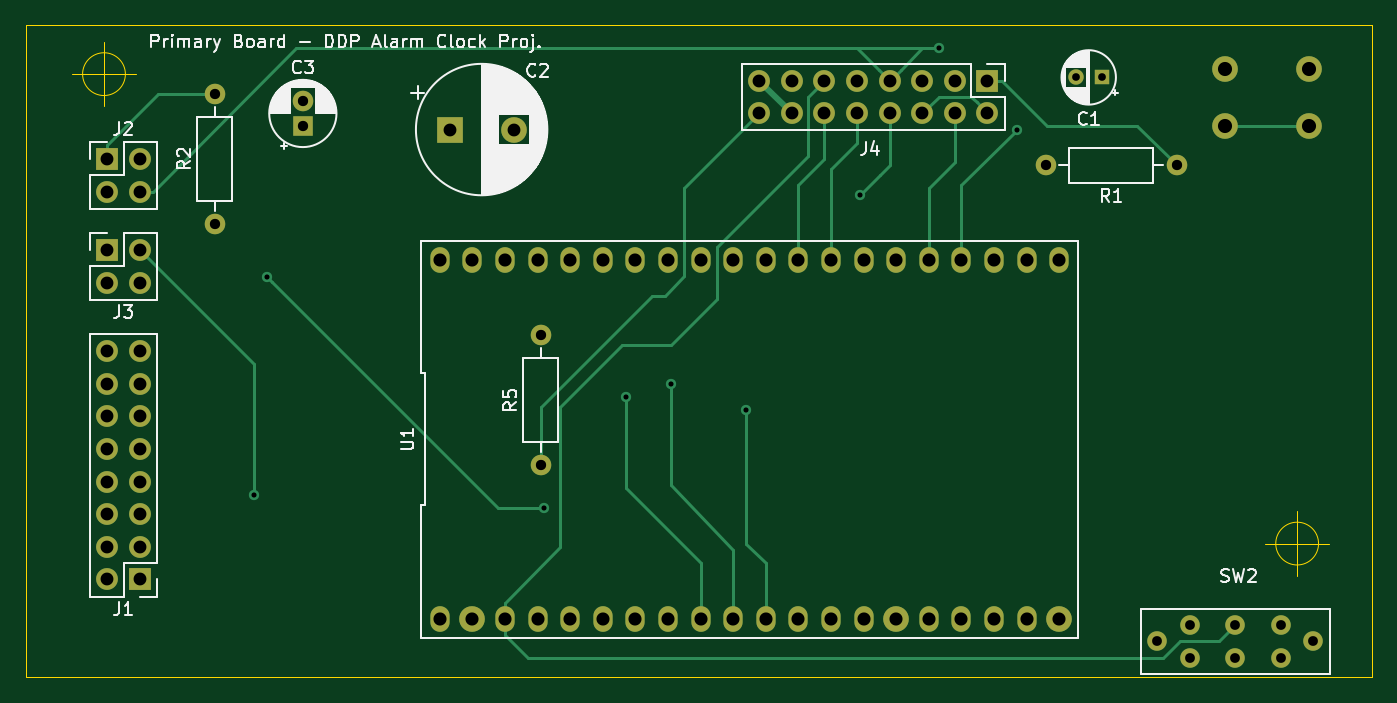
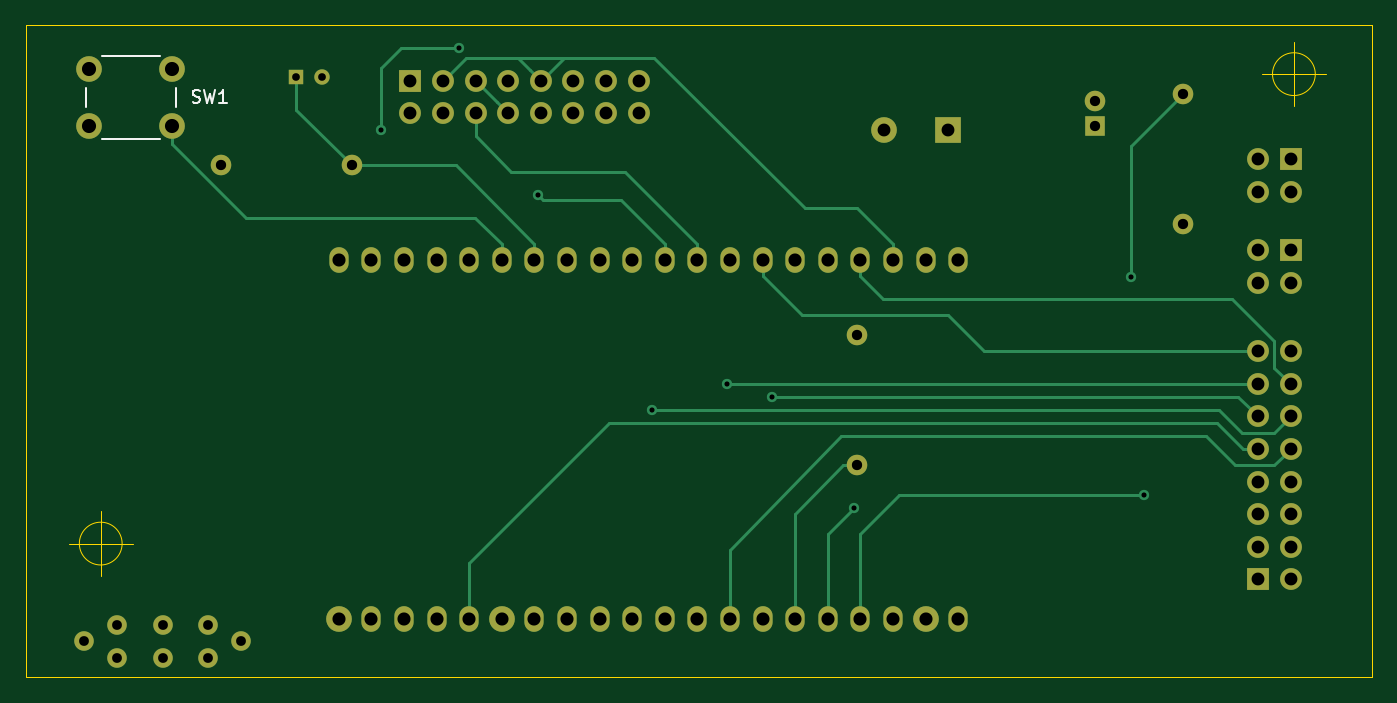
Circuit board: 13 layer files. Board 104.9 x 50.8 mm.
- bottom_copper: Main Board-B_Cu.gbr (7745 bytes)
- bottom_mask: Main Board-B_Mask.gbr (3461 bytes)
- paste: Main Board-B_Paste.gbr (492 bytes)
- bottom_silk: Main Board-B_SilkS.gbr (1541 bytes)
- outline: Main Board-Edge_Cuts.gbr (1021 bytes)
- top_copper: Main Board-F_Cu.gbr (7640 bytes)
- top_mask: Main Board-F_Mask.gbr (3461 bytes)
- paste: Main Board-F_Paste.gbr (492 bytes)
- top_silk: Main Board-F_SilkS.gbr (38780 bytes)
- inner_copper: Main Board-GND.gbr (164702 bytes)
- drill: Main Board-NPTH.drl (310 bytes)
- drill: Main Board-PTH.drl (1689 bytes)
- inner_copper: Main Board-Power.gbr (153885 bytes)

=== bottom_copper: Main Board-B_Cu.gbr (7745 bytes, source omitted) ===
=== bottom_mask: Main Board-B_Mask.gbr ===
G04 #@! TF.GenerationSoftware,KiCad,Pcbnew,(5.1.5)-3*
G04 #@! TF.CreationDate,2020-01-27T11:44:28-05:00*
G04 #@! TF.ProjectId,Main Board,4d61696e-2042-46f6-9172-642e6b696361,rev?*
G04 #@! TF.SameCoordinates,Original*
G04 #@! TF.FileFunction,Soldermask,Bot*
G04 #@! TF.FilePolarity,Negative*
%FSLAX46Y46*%
G04 Gerber Fmt 4.6, Leading zero omitted, Abs format (unit mm)*
G04 Created by KiCad (PCBNEW (5.1.5)-3) date 2020-01-27 11:44:28*
%MOMM*%
%LPD*%
G04 APERTURE LIST*
%ADD10C,2.000000*%
%ADD11O,1.500000X2.000000*%
%ADD12C,1.524000*%
%ADD13O,1.700000X1.700000*%
%ADD14R,1.700000X1.700000*%
%ADD15R,1.200000X1.200000*%
%ADD16C,1.200000*%
%ADD17R,2.000000X2.000000*%
%ADD18R,1.600000X1.600000*%
%ADD19C,1.600000*%
%ADD20O,1.600000X1.600000*%
G04 APERTURE END LIST*
D10*
X154178000Y-86868000D03*
D11*
X154178000Y-58928000D03*
X151638000Y-86868000D03*
X151638000Y-58928000D03*
X149098000Y-86868000D03*
X149098000Y-58928000D03*
X146558000Y-86868000D03*
X146558000Y-58928000D03*
X144018000Y-86868000D03*
X144018000Y-58928000D03*
D10*
X141478000Y-86868000D03*
D11*
X141478000Y-58928000D03*
X138938000Y-86868000D03*
X138938000Y-58928000D03*
X136398000Y-86868000D03*
X136398000Y-58928000D03*
X133858000Y-86868000D03*
X133858000Y-58928000D03*
X131318000Y-86868000D03*
X131318000Y-58928000D03*
X128778000Y-86868000D03*
X128778000Y-58928000D03*
X126238000Y-86868000D03*
X126238000Y-58928000D03*
X123698000Y-86868000D03*
X123698000Y-58928000D03*
X121158000Y-86868000D03*
X121158000Y-58928000D03*
X118618000Y-86868000D03*
X118618000Y-58928000D03*
X116078000Y-86868000D03*
X116078000Y-58928000D03*
X113538000Y-86868000D03*
X113538000Y-58928000D03*
X110998000Y-86868000D03*
X110998000Y-58928000D03*
D10*
X108458000Y-86868000D03*
D11*
X108458000Y-58928000D03*
X105918000Y-86868000D03*
X105918000Y-58928000D03*
D12*
X164338000Y-89916000D03*
X167894000Y-89916000D03*
X171450000Y-89916000D03*
X164338000Y-87376000D03*
X171450000Y-87376000D03*
X167894000Y-87376000D03*
X161798000Y-88646000D03*
X173990000Y-88646000D03*
D13*
X130810000Y-47498000D03*
X130810000Y-44958000D03*
X133350000Y-47498000D03*
X133350000Y-44958000D03*
X135890000Y-47498000D03*
X135890000Y-44958000D03*
X138430000Y-47498000D03*
X138430000Y-44958000D03*
X140970000Y-47498000D03*
X140970000Y-44958000D03*
X143510000Y-47498000D03*
X143510000Y-44958000D03*
X146050000Y-47498000D03*
X146050000Y-44958000D03*
X148590000Y-47498000D03*
D14*
X148590000Y-44958000D03*
X82550000Y-83820000D03*
D13*
X80010000Y-83820000D03*
X82550000Y-81280000D03*
X80010000Y-81280000D03*
X82550000Y-78740000D03*
X80010000Y-78740000D03*
X82550000Y-76200000D03*
X80010000Y-76200000D03*
X82550000Y-73660000D03*
X80010000Y-73660000D03*
X82550000Y-71120000D03*
X80010000Y-71120000D03*
X82550000Y-68580000D03*
X80010000Y-68580000D03*
X82550000Y-66040000D03*
X80010000Y-66040000D03*
D15*
X157480000Y-44704000D03*
D16*
X155480000Y-44704000D03*
D17*
X106680000Y-48768000D03*
D10*
X111680000Y-48768000D03*
D18*
X95250000Y-48514000D03*
D19*
X95250000Y-46514000D03*
D14*
X80010000Y-51054000D03*
D13*
X82550000Y-51054000D03*
X80010000Y-53594000D03*
X82550000Y-53594000D03*
X82550000Y-60706000D03*
X80010000Y-60706000D03*
X82550000Y-58166000D03*
D14*
X80010000Y-58166000D03*
D19*
X163322000Y-51562000D03*
D20*
X153162000Y-51562000D03*
X88392000Y-45974000D03*
D19*
X88392000Y-56134000D03*
X113792000Y-74930000D03*
D20*
X113792000Y-64770000D03*
D10*
X167132000Y-44014000D03*
X167132000Y-48514000D03*
X173632000Y-44014000D03*
X173632000Y-48514000D03*
M02*

=== paste: Main Board-B_Paste.gbr ===
G04 #@! TF.GenerationSoftware,KiCad,Pcbnew,(5.1.5)-3*
G04 #@! TF.CreationDate,2020-01-27T11:44:28-05:00*
G04 #@! TF.ProjectId,Main Board,4d61696e-2042-46f6-9172-642e6b696361,rev?*
G04 #@! TF.SameCoordinates,Original*
G04 #@! TF.FileFunction,Paste,Bot*
G04 #@! TF.FilePolarity,Positive*
%FSLAX46Y46*%
G04 Gerber Fmt 4.6, Leading zero omitted, Abs format (unit mm)*
G04 Created by KiCad (PCBNEW (5.1.5)-3) date 2020-01-27 11:44:28*
%MOMM*%
%LPD*%
G04 APERTURE LIST*
G04 APERTURE END LIST*
M02*

=== bottom_silk: Main Board-B_SilkS.gbr ===
G04 #@! TF.GenerationSoftware,KiCad,Pcbnew,(5.1.5)-3*
G04 #@! TF.CreationDate,2020-01-27T11:44:28-05:00*
G04 #@! TF.ProjectId,Main Board,4d61696e-2042-46f6-9172-642e6b696361,rev?*
G04 #@! TF.SameCoordinates,Original*
G04 #@! TF.FileFunction,Legend,Bot*
G04 #@! TF.FilePolarity,Positive*
%FSLAX46Y46*%
G04 Gerber Fmt 4.6, Leading zero omitted, Abs format (unit mm)*
G04 Created by KiCad (PCBNEW (5.1.5)-3) date 2020-01-27 11:44:28*
%MOMM*%
%LPD*%
G04 APERTURE LIST*
%ADD10C,0.120000*%
%ADD11C,0.150000*%
G04 APERTURE END LIST*
D10*
X168132000Y-43014000D02*
X172632000Y-43014000D01*
X166882000Y-47014000D02*
X166882000Y-45514000D01*
X172632000Y-49514000D02*
X168132000Y-49514000D01*
X173882000Y-45514000D02*
X173882000Y-47014000D01*
D11*
X165569733Y-46632761D02*
X165426876Y-46680380D01*
X165188780Y-46680380D01*
X165093542Y-46632761D01*
X165045923Y-46585142D01*
X164998304Y-46489904D01*
X164998304Y-46394666D01*
X165045923Y-46299428D01*
X165093542Y-46251809D01*
X165188780Y-46204190D01*
X165379257Y-46156571D01*
X165474495Y-46108952D01*
X165522114Y-46061333D01*
X165569733Y-45966095D01*
X165569733Y-45870857D01*
X165522114Y-45775619D01*
X165474495Y-45728000D01*
X165379257Y-45680380D01*
X165141161Y-45680380D01*
X164998304Y-45728000D01*
X164664971Y-45680380D02*
X164426876Y-46680380D01*
X164236400Y-45966095D01*
X164045923Y-46680380D01*
X163807828Y-45680380D01*
X162903066Y-46680380D02*
X163474495Y-46680380D01*
X163188780Y-46680380D02*
X163188780Y-45680380D01*
X163284019Y-45823238D01*
X163379257Y-45918476D01*
X163474495Y-45966095D01*
M02*

=== outline: Main Board-Edge_Cuts.gbr ===
G04 #@! TF.GenerationSoftware,KiCad,Pcbnew,(5.1.5)-3*
G04 #@! TF.CreationDate,2020-01-27T11:44:28-05:00*
G04 #@! TF.ProjectId,Main Board,4d61696e-2042-46f6-9172-642e6b696361,rev?*
G04 #@! TF.SameCoordinates,Original*
G04 #@! TF.FileFunction,Profile,NP*
%FSLAX46Y46*%
G04 Gerber Fmt 4.6, Leading zero omitted, Abs format (unit mm)*
G04 Created by KiCad (PCBNEW (5.1.5)-3) date 2020-01-27 11:44:28*
%MOMM*%
%LPD*%
G04 APERTURE LIST*
%ADD10C,0.100000*%
G04 APERTURE END LIST*
D10*
X178562000Y-40640000D02*
X178562000Y-91440000D01*
X73660000Y-40640000D02*
X178562000Y-40640000D01*
X73660000Y-91440000D02*
X73660000Y-40640000D01*
X178562000Y-91440000D02*
X73660000Y-91440000D01*
X174386666Y-81026000D02*
G75*
G03X174386666Y-81026000I-1666666J0D01*
G01*
X170220000Y-81026000D02*
X175220000Y-81026000D01*
X172720000Y-78526000D02*
X172720000Y-83526000D01*
X81422666Y-44450000D02*
G75*
G03X81422666Y-44450000I-1666666J0D01*
G01*
X77256000Y-44450000D02*
X82256000Y-44450000D01*
X79756000Y-41950000D02*
X79756000Y-46950000D01*
M02*

=== top_copper: Main Board-F_Cu.gbr (7640 bytes, source omitted) ===
=== top_mask: Main Board-F_Mask.gbr ===
G04 #@! TF.GenerationSoftware,KiCad,Pcbnew,(5.1.5)-3*
G04 #@! TF.CreationDate,2020-01-27T11:44:28-05:00*
G04 #@! TF.ProjectId,Main Board,4d61696e-2042-46f6-9172-642e6b696361,rev?*
G04 #@! TF.SameCoordinates,Original*
G04 #@! TF.FileFunction,Soldermask,Top*
G04 #@! TF.FilePolarity,Negative*
%FSLAX46Y46*%
G04 Gerber Fmt 4.6, Leading zero omitted, Abs format (unit mm)*
G04 Created by KiCad (PCBNEW (5.1.5)-3) date 2020-01-27 11:44:28*
%MOMM*%
%LPD*%
G04 APERTURE LIST*
%ADD10C,2.000000*%
%ADD11O,1.500000X2.000000*%
%ADD12C,1.524000*%
%ADD13O,1.700000X1.700000*%
%ADD14R,1.700000X1.700000*%
%ADD15R,1.200000X1.200000*%
%ADD16C,1.200000*%
%ADD17R,2.000000X2.000000*%
%ADD18R,1.600000X1.600000*%
%ADD19C,1.600000*%
%ADD20O,1.600000X1.600000*%
G04 APERTURE END LIST*
D10*
X154178000Y-86868000D03*
D11*
X154178000Y-58928000D03*
X151638000Y-86868000D03*
X151638000Y-58928000D03*
X149098000Y-86868000D03*
X149098000Y-58928000D03*
X146558000Y-86868000D03*
X146558000Y-58928000D03*
X144018000Y-86868000D03*
X144018000Y-58928000D03*
D10*
X141478000Y-86868000D03*
D11*
X141478000Y-58928000D03*
X138938000Y-86868000D03*
X138938000Y-58928000D03*
X136398000Y-86868000D03*
X136398000Y-58928000D03*
X133858000Y-86868000D03*
X133858000Y-58928000D03*
X131318000Y-86868000D03*
X131318000Y-58928000D03*
X128778000Y-86868000D03*
X128778000Y-58928000D03*
X126238000Y-86868000D03*
X126238000Y-58928000D03*
X123698000Y-86868000D03*
X123698000Y-58928000D03*
X121158000Y-86868000D03*
X121158000Y-58928000D03*
X118618000Y-86868000D03*
X118618000Y-58928000D03*
X116078000Y-86868000D03*
X116078000Y-58928000D03*
X113538000Y-86868000D03*
X113538000Y-58928000D03*
X110998000Y-86868000D03*
X110998000Y-58928000D03*
D10*
X108458000Y-86868000D03*
D11*
X108458000Y-58928000D03*
X105918000Y-86868000D03*
X105918000Y-58928000D03*
D12*
X164338000Y-89916000D03*
X167894000Y-89916000D03*
X171450000Y-89916000D03*
X164338000Y-87376000D03*
X171450000Y-87376000D03*
X167894000Y-87376000D03*
X161798000Y-88646000D03*
X173990000Y-88646000D03*
D13*
X130810000Y-47498000D03*
X130810000Y-44958000D03*
X133350000Y-47498000D03*
X133350000Y-44958000D03*
X135890000Y-47498000D03*
X135890000Y-44958000D03*
X138430000Y-47498000D03*
X138430000Y-44958000D03*
X140970000Y-47498000D03*
X140970000Y-44958000D03*
X143510000Y-47498000D03*
X143510000Y-44958000D03*
X146050000Y-47498000D03*
X146050000Y-44958000D03*
X148590000Y-47498000D03*
D14*
X148590000Y-44958000D03*
X82550000Y-83820000D03*
D13*
X80010000Y-83820000D03*
X82550000Y-81280000D03*
X80010000Y-81280000D03*
X82550000Y-78740000D03*
X80010000Y-78740000D03*
X82550000Y-76200000D03*
X80010000Y-76200000D03*
X82550000Y-73660000D03*
X80010000Y-73660000D03*
X82550000Y-71120000D03*
X80010000Y-71120000D03*
X82550000Y-68580000D03*
X80010000Y-68580000D03*
X82550000Y-66040000D03*
X80010000Y-66040000D03*
D15*
X157480000Y-44704000D03*
D16*
X155480000Y-44704000D03*
D17*
X106680000Y-48768000D03*
D10*
X111680000Y-48768000D03*
D18*
X95250000Y-48514000D03*
D19*
X95250000Y-46514000D03*
D14*
X80010000Y-51054000D03*
D13*
X82550000Y-51054000D03*
X80010000Y-53594000D03*
X82550000Y-53594000D03*
X82550000Y-60706000D03*
X80010000Y-60706000D03*
X82550000Y-58166000D03*
D14*
X80010000Y-58166000D03*
D19*
X163322000Y-51562000D03*
D20*
X153162000Y-51562000D03*
X88392000Y-45974000D03*
D19*
X88392000Y-56134000D03*
X113792000Y-74930000D03*
D20*
X113792000Y-64770000D03*
D10*
X167132000Y-44014000D03*
X167132000Y-48514000D03*
X173632000Y-44014000D03*
X173632000Y-48514000D03*
M02*

=== paste: Main Board-F_Paste.gbr ===
G04 #@! TF.GenerationSoftware,KiCad,Pcbnew,(5.1.5)-3*
G04 #@! TF.CreationDate,2020-01-27T11:44:28-05:00*
G04 #@! TF.ProjectId,Main Board,4d61696e-2042-46f6-9172-642e6b696361,rev?*
G04 #@! TF.SameCoordinates,Original*
G04 #@! TF.FileFunction,Paste,Top*
G04 #@! TF.FilePolarity,Positive*
%FSLAX46Y46*%
G04 Gerber Fmt 4.6, Leading zero omitted, Abs format (unit mm)*
G04 Created by KiCad (PCBNEW (5.1.5)-3) date 2020-01-27 11:44:28*
%MOMM*%
%LPD*%
G04 APERTURE LIST*
G04 APERTURE END LIST*
M02*

=== top_silk: Main Board-F_SilkS.gbr (38780 bytes, source omitted) ===
=== inner_copper: Main Board-GND.gbr (164702 bytes, source omitted) ===
=== drill: Main Board-NPTH.drl ===
M48
; DRILL file {KiCad (5.1.5)-3} date 1/27/2020 11:44:30 AM
; FORMAT={-:-/ absolute / inch / decimal}
; #@! TF.CreationDate,2020-01-27T11:44:30-05:00
; #@! TF.GenerationSoftware,Kicad,Pcbnew,(5.1.5)-3
; #@! TF.FileFunction,NonPlated,1,4,NPTH
FMAT,2
INCH
T1C0.0300
%
G90
G05
T1
X6.37Y-3.49
X6.85Y-3.49
T0
M30

=== drill: Main Board-PTH.drl ===
M48
; DRILL file {KiCad (5.1.5)-3} date 1/27/2020 11:44:30 AM
; FORMAT={-:-/ absolute / inch / decimal}
; #@! TF.CreationDate,2020-01-27T11:44:30-05:00
; #@! TF.GenerationSoftware,Kicad,Pcbnew,(5.1.5)-3
; #@! TF.FileFunction,Plated,1,4,PTH
FMAT,2
INCH
T1C0.0157
T2C0.0236
T3C0.0300
T4C0.0315
T5C0.0394
T6C0.0402
T7C0.0433
%
G90
G05
T1
X3.6Y-3.04
X3.64Y-2.3715
X4.49Y-3.08
X4.74Y-2.74
X4.88Y-2.7
X5.11Y-2.7815
X5.46Y-2.12
X5.7Y-1.67
X5.94Y-1.92
T2
X6.1213Y-1.76
X6.2Y-1.76
T3
X6.47Y-3.44
X6.47Y-3.54
X6.61Y-3.44
X6.61Y-3.54
X6.75Y-3.44
X6.75Y-3.54
T4
X4.48Y-2.55
X4.48Y-2.95
X3.48Y-1.81
X3.48Y-2.21
X6.03Y-2.03
X6.43Y-2.03
X3.75Y-1.8313
X3.75Y-1.91
T5
X3.15Y-2.29
X3.15Y-2.39
X3.25Y-2.29
X3.25Y-2.39
X3.15Y-2.6
X3.15Y-2.7
X3.15Y-2.8
X3.15Y-2.9
X3.15Y-3.0
X3.15Y-3.1
X3.15Y-3.2
X3.15Y-3.3
X3.25Y-2.6
X3.25Y-2.7
X3.25Y-2.8
X3.25Y-2.9
X3.25Y-3.0
X3.25Y-3.1
X3.25Y-3.2
X3.25Y-3.3
X4.2Y-1.92
X4.3969Y-1.92
X3.15Y-2.01
X3.15Y-2.11
X3.25Y-2.01
X3.25Y-2.11
X5.15Y-1.77
X5.15Y-1.87
X5.25Y-1.77
X5.25Y-1.87
X5.35Y-1.77
X5.35Y-1.87
X5.45Y-1.77
X5.45Y-1.87
X5.55Y-1.77
X5.55Y-1.87
X5.65Y-1.77
X5.65Y-1.87
X5.75Y-1.77
X5.75Y-1.87
X5.85Y-1.77
X5.85Y-1.87
T6
X4.17Y-2.32
X4.17Y-3.42
X4.27Y-2.32
X4.27Y-3.42
X4.37Y-2.32
X4.37Y-3.42
X4.47Y-2.32
X4.47Y-3.42
X4.57Y-2.32
X4.57Y-3.42
X4.67Y-2.32
X4.67Y-3.42
X4.77Y-2.32
X4.77Y-3.42
X4.87Y-2.32
X4.87Y-3.42
X4.97Y-2.32
X4.97Y-3.42
X5.07Y-2.32
X5.07Y-3.42
X5.17Y-2.32
X5.17Y-3.42
X5.27Y-2.32
X5.27Y-3.42
X5.37Y-2.32
X5.37Y-3.42
X5.47Y-2.32
X5.47Y-3.42
X5.57Y-2.32
X5.57Y-3.42
X5.67Y-2.32
X5.67Y-3.42
X5.77Y-2.32
X5.77Y-3.42
X5.87Y-2.32
X5.87Y-3.42
X5.97Y-2.32
X5.97Y-3.42
X6.07Y-2.32
X6.07Y-3.42
T7
X6.58Y-1.7328
X6.58Y-1.91
X6.8359Y-1.7328
X6.8359Y-1.91
T0
M30

=== inner_copper: Main Board-Power.gbr (153885 bytes, source omitted) ===
